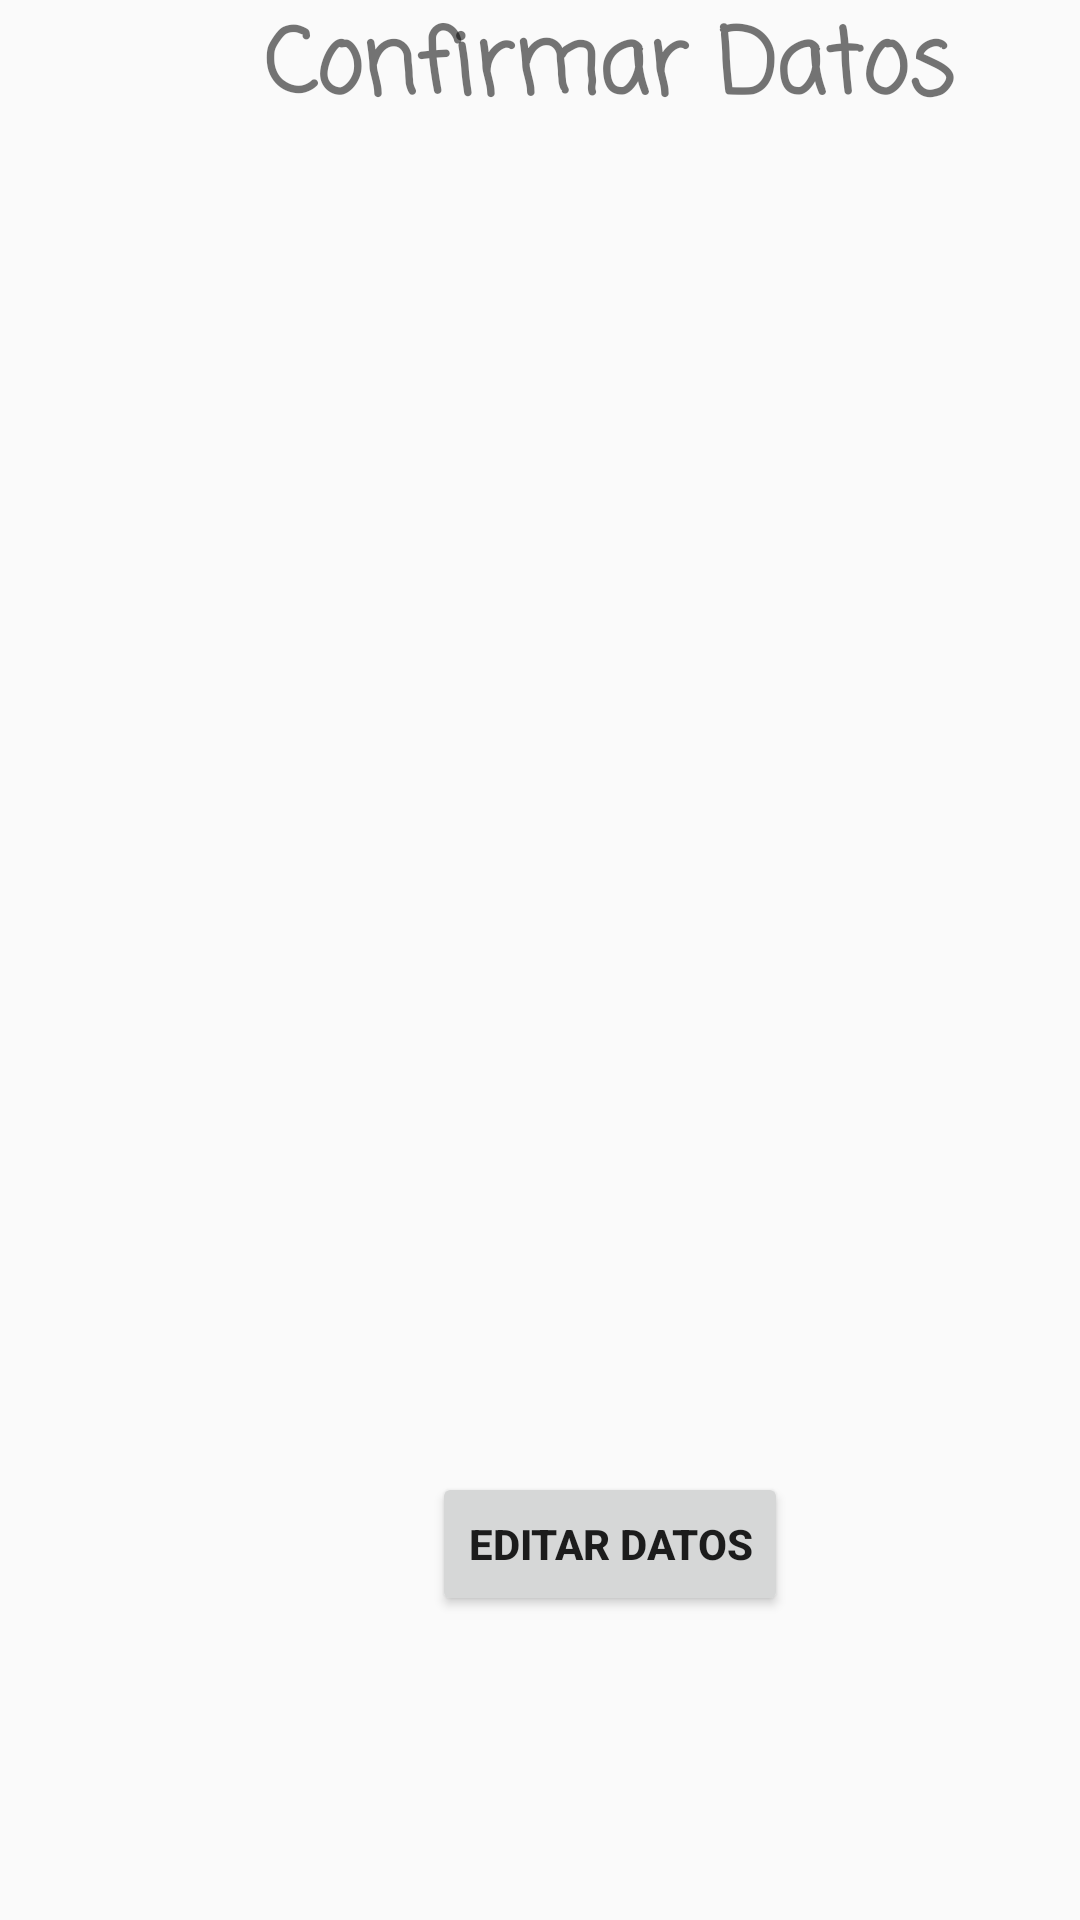

Write the Android layout XML for this screen, with the resource values it uses.
<!-- AndroidManifest.xml: application theme AppTheme -->
<!-- res/layout/detall_contac.xml -->
<?xml version="1.0" encoding="utf-8"?>
<androidx.constraintlayout.widget.ConstraintLayout xmlns:android="http://schemas.android.com/apk/res/android"
    xmlns:app="http://schemas.android.com/apk/res-auto"
    xmlns:tools="http://schemas.android.com/tools"
    android:layout_width="match_parent"
    android:layout_height="match_parent"
    tools:context=".DetallContacActivity">

    <TextView
        android:id="@+id/editName"
        android:layout_width="match_parent"
        android:layout_height="wrap_content"
        android:layout_marginTop="68dp"

        android:textSize="@dimen/text_s"
        app:fontFamily="@string/font"
        android:textStyle="bold"
        app:layout_constraintTop_toTopOf="parent"
        tools:ignore="MissingConstraints"
        tools:layout_editor_absoluteX="25dp" />

    <TextView
        android:id="@+id/editBirth"
        android:layout_width="match_parent"
        android:layout_height="wrap_content"
        android:layout_marginTop="140dp"

        android:textSize="@dimen/text_s"
        app:fontFamily="@string/font"
        android:textStyle="bold"
        app:layout_constraintTop_toTopOf="parent"
        tools:ignore="MissingConstraints"
        tools:layout_editor_absoluteX="25dp" />

    <TextView
        android:id="@+id/editPhone"
        android:layout_width="match_parent"
        android:layout_height="wrap_content"
        android:layout_marginTop="216dp"

        android:textSize="@dimen/text_s"
        app:fontFamily="@string/font"
        android:textStyle="bold"
        app:layout_constraintTop_toTopOf="parent"
        tools:ignore="MissingConstraints"
        tools:layout_editor_absoluteX="0dp" />

    <TextView
        android:id="@+id/editMail"
        android:layout_width="match_parent"
        android:layout_height="wrap_content"
        android:layout_marginTop="292dp"

        android:textSize="@dimen/text_s"
        app:fontFamily="@string/font"
        android:textStyle="bold"
        app:layout_constraintTop_toTopOf="parent"
        tools:ignore="MissingConstraints"
        tools:layout_editor_absoluteX="0dp" />

    <TextView
        android:id="@+id/editDescrip"
        android:layout_width="match_parent"
        android:layout_height="wrap_content"

        android:layout_marginTop="368dp"
        android:textSize="@dimen/text_s"
        android:textStyle="bold"
        app:fontFamily="@string/font"
        app:layout_constraintTop_toTopOf="parent"
        tools:ignore="MissingConstraints"
         />

    <TextView
        android:id="@+id/textView6"
        android:layout_width="wrap_content"
        android:layout_height="wrap_content"
        android:layout_marginStart="88dp"
        android:layout_marginLeft="88dp"
        android:text="@string/men_act2"
        android:textSize="30sp"
        android:textStyle="bold"
        app:fontFamily="@string/font"
        app:layout_constraintStart_toStartOf="parent"
        tools:ignore="MissingConstraints"
        tools:layout_editor_absoluteY="16dp" />

    <Button
        android:id="@+id/editbutton"
        android:layout_width="wrap_content"
        android:layout_height="wrap_content"
        android:layout_marginStart="144dp"
        android:layout_marginLeft="144dp"
        android:layout_marginTop="92dp"
        android:text="Editar Datos"
        app:layout_constraintStart_toStartOf="parent"
        app:layout_constraintTop_toBottomOf="@+id/editDescrip" />
</androidx.constraintlayout.widget.ConstraintLayout>
<!-- resources referenced by this layout -->
<resources>
  <dimen name="text_s">20sp</dimen>
  <string name="font">casual</string>
  <string name="men_act2">Confirmar Datos</string>
  <style name="AppTheme" parent="Theme.AppCompat.Light.DarkActionBar">
          
          <item name="colorPrimary">@color/colorPrimary</item>
          <item name="colorPrimaryDark">@color/colorPrimaryDark</item>
          <item name="colorAccent">@color/colorAccent</item>
          <item name="android:textStyle">bold</item>
      </style>
  <!-- not gathered from this repository: default colours our renderer supplied (Android Studio template values) -->
  <color name="colorPrimary">#FF6200EE</color>
  <color name="colorPrimaryDark">#FF3700B3</color>
  <color name="colorAccent">#FF03DAC5</color>
</resources>
